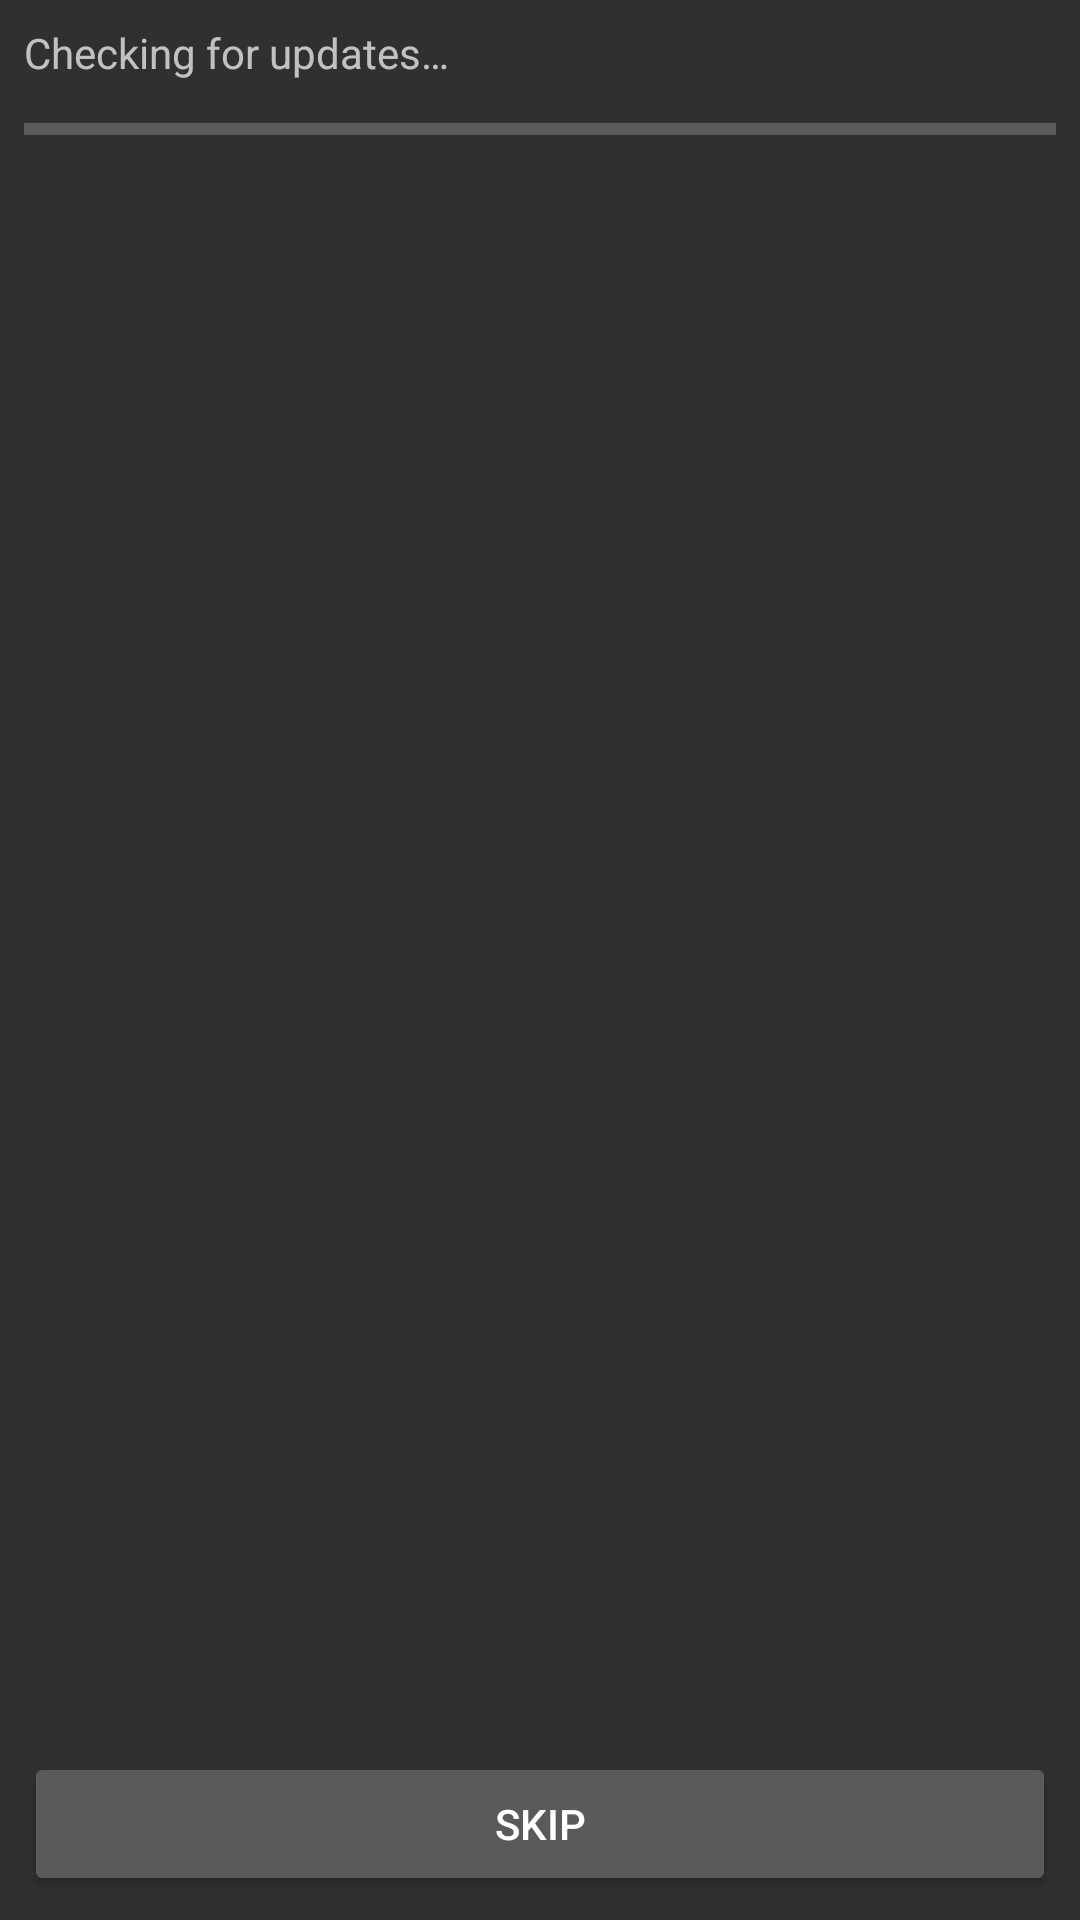

This screen was rendered from an Android layout file. Write that file and the resources it references.
<!-- AndroidManifest.xml: application theme Theme.Design.NoActionBar -->
<!-- res/layout/updater.xml -->
<?xml version="1.0" encoding="utf-8"?>
<androidx.constraintlayout.widget.ConstraintLayout xmlns:android="http://schemas.android.com/apk/res/android"
    xmlns:app="http://schemas.android.com/apk/res-auto"
    xmlns:tools="http://schemas.android.com/tools"
    android:layout_width="match_parent"
    android:layout_height="match_parent">

    <TextView
        android:id="@+id/updater_messageView"
        android:layout_width="wrap_content"
        android:layout_height="wrap_content"
        android:layout_marginStart="8dp"
        android:layout_marginTop="8dp"
        android:text="@string/updater_checking"
        app:layout_constraintStart_toStartOf="parent"
        app:layout_constraintTop_toTopOf="parent" />

    <ProgressBar
        android:id="@+id/updater_progress"
        style="?android:attr/progressBarStyleHorizontal"
        android:layout_width="0dp"
        android:layout_height="wrap_content"
        android:layout_marginStart="8dp"
        android:layout_marginTop="8dp"
        android:layout_marginEnd="8dp"
        app:layout_constraintEnd_toEndOf="parent"
        app:layout_constraintStart_toStartOf="parent"
        app:layout_constraintTop_toBottomOf="@+id/updater_messageView" />

    <Button
        android:id="@+id/updater_skip"
        android:layout_width="0dp"
        android:layout_height="wrap_content"
        android:layout_marginStart="8dp"
        android:layout_marginEnd="8dp"
        android:layout_marginBottom="8dp"
        android:onClick="onClickSkipCancel"
        android:text="@string/updater_skip"
        app:layout_constraintBottom_toBottomOf="parent"
        app:layout_constraintEnd_toEndOf="parent"
        app:layout_constraintStart_toStartOf="parent" />

    <LinearLayout
        android:id="@+id/updater_update_ctl"
        android:layout_width="0dp"
        android:layout_height="wrap_content"
        android:layout_marginStart="8dp"
        android:layout_marginEnd="8dp"
        android:layout_marginBottom="8dp"
        android:orientation="horizontal"
        android:visibility="gone"
        app:layout_constraintBottom_toTopOf="@+id/updater_skip"
        app:layout_constraintEnd_toEndOf="parent"
        app:layout_constraintStart_toStartOf="parent"
        tools:visibility="visible">

        <Button
            android:id="@+id/updater_update"
            android:layout_width="wrap_content"
            android:layout_height="wrap_content"
            android:layout_weight="1"
            android:onClick="onClickUpdate"
            android:text="@string/updater_update" />

        <Button
            android:id="@+id/updater_cancel"
            android:layout_width="wrap_content"
            android:layout_height="wrap_content"
            android:layout_weight="1"
            android:onClick="onClickSkipCancel"
            android:text="@android:string/cancel" />
    </LinearLayout>

    <TextView
        android:id="@+id/updater_changelog"
        android:layout_width="0dp"
        android:layout_height="0dp"
        android:layout_marginStart="8dp"
        android:layout_marginTop="8dp"
        android:layout_marginEnd="8dp"
        android:layout_marginBottom="8dp"
        app:layout_constraintBottom_toTopOf="@+id/updater_install"
        app:layout_constraintEnd_toEndOf="parent"
        app:layout_constraintStart_toStartOf="parent"
        app:layout_constraintTop_toBottomOf="@+id/updater_progress" />

    <Button
        android:id="@+id/updater_install"
        android:layout_width="0dp"
        android:layout_height="wrap_content"
        android:layout_marginStart="8dp"
        android:layout_marginEnd="8dp"
        android:layout_marginBottom="8dp"
        android:onClick="onClickInstall"
        android:text="@string/updater_install"
        android:visibility="gone"
        app:layout_constraintBottom_toTopOf="@+id/updater_update_ctl"
        app:layout_constraintEnd_toEndOf="parent"
        app:layout_constraintStart_toStartOf="parent"
        tools:visibility="visible" />
</androidx.constraintlayout.widget.ConstraintLayout>
<!-- resources referenced by this layout -->
<resources>
  <string name="updater_checking">Checking for updates…</string>
  <string name="updater_install">Install</string>
  <string name="updater_skip">Skip</string>
  <string name="updater_update">Update</string>
</resources>
